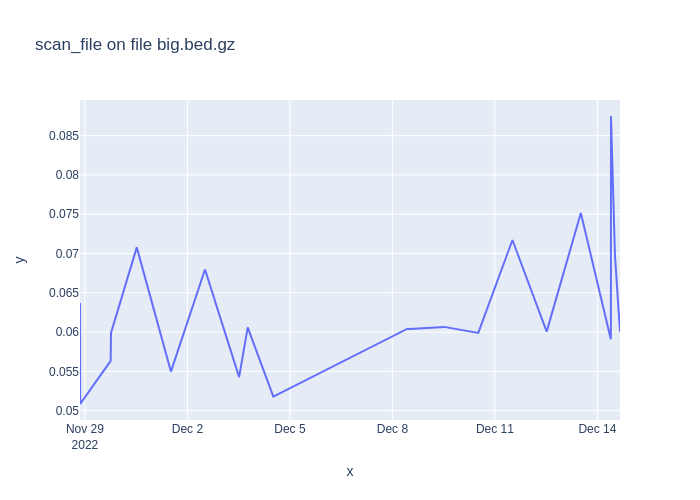

The file beside this chart, header and first rows:
1669667564, 0.06369954100000541
1669667684, 0.05155
1669667983, 0.05295
1669668102, 0.05084
1669745097, 0.05633
1669745960, 0.05988
1669811102, 0.07078
1669897488, 0.05497
1669983709, 0.06796
1670069963, 0.05426
1670091721, 0.06059
1670156456, 0.05177
1670495884, 0.06042
1670502094, 0.0604
1670588448, 0.06066
1670674779, 0.05989
1670761208, 0.07172
1670847739, 0.06006
1670934119, 0.07515
1671009980, 0.05907
1671010189, 0.06097
1671010342, 0.0875
1671020543, 0.06966
1671033183, 0.06003
